Dataset: perovskite_tandem (GitHub, jyotibrahmanandy/solar-cell-quality-control). Classes: defect halide segregation, defect layer delamination, defect phase degradation, defect pinhole, functional.

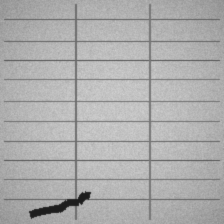
Label: defect layer delamination

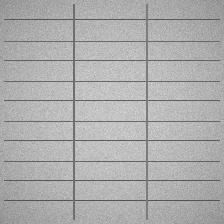
Label: functional

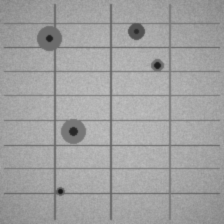
Label: defect pinhole

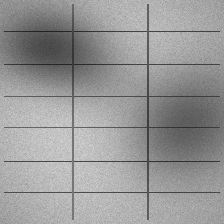
Label: defect halide segregation

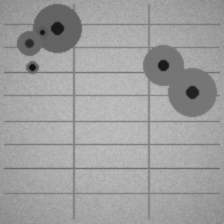
Label: defect pinhole

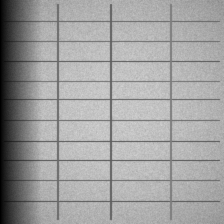
Label: defect phase degradation
